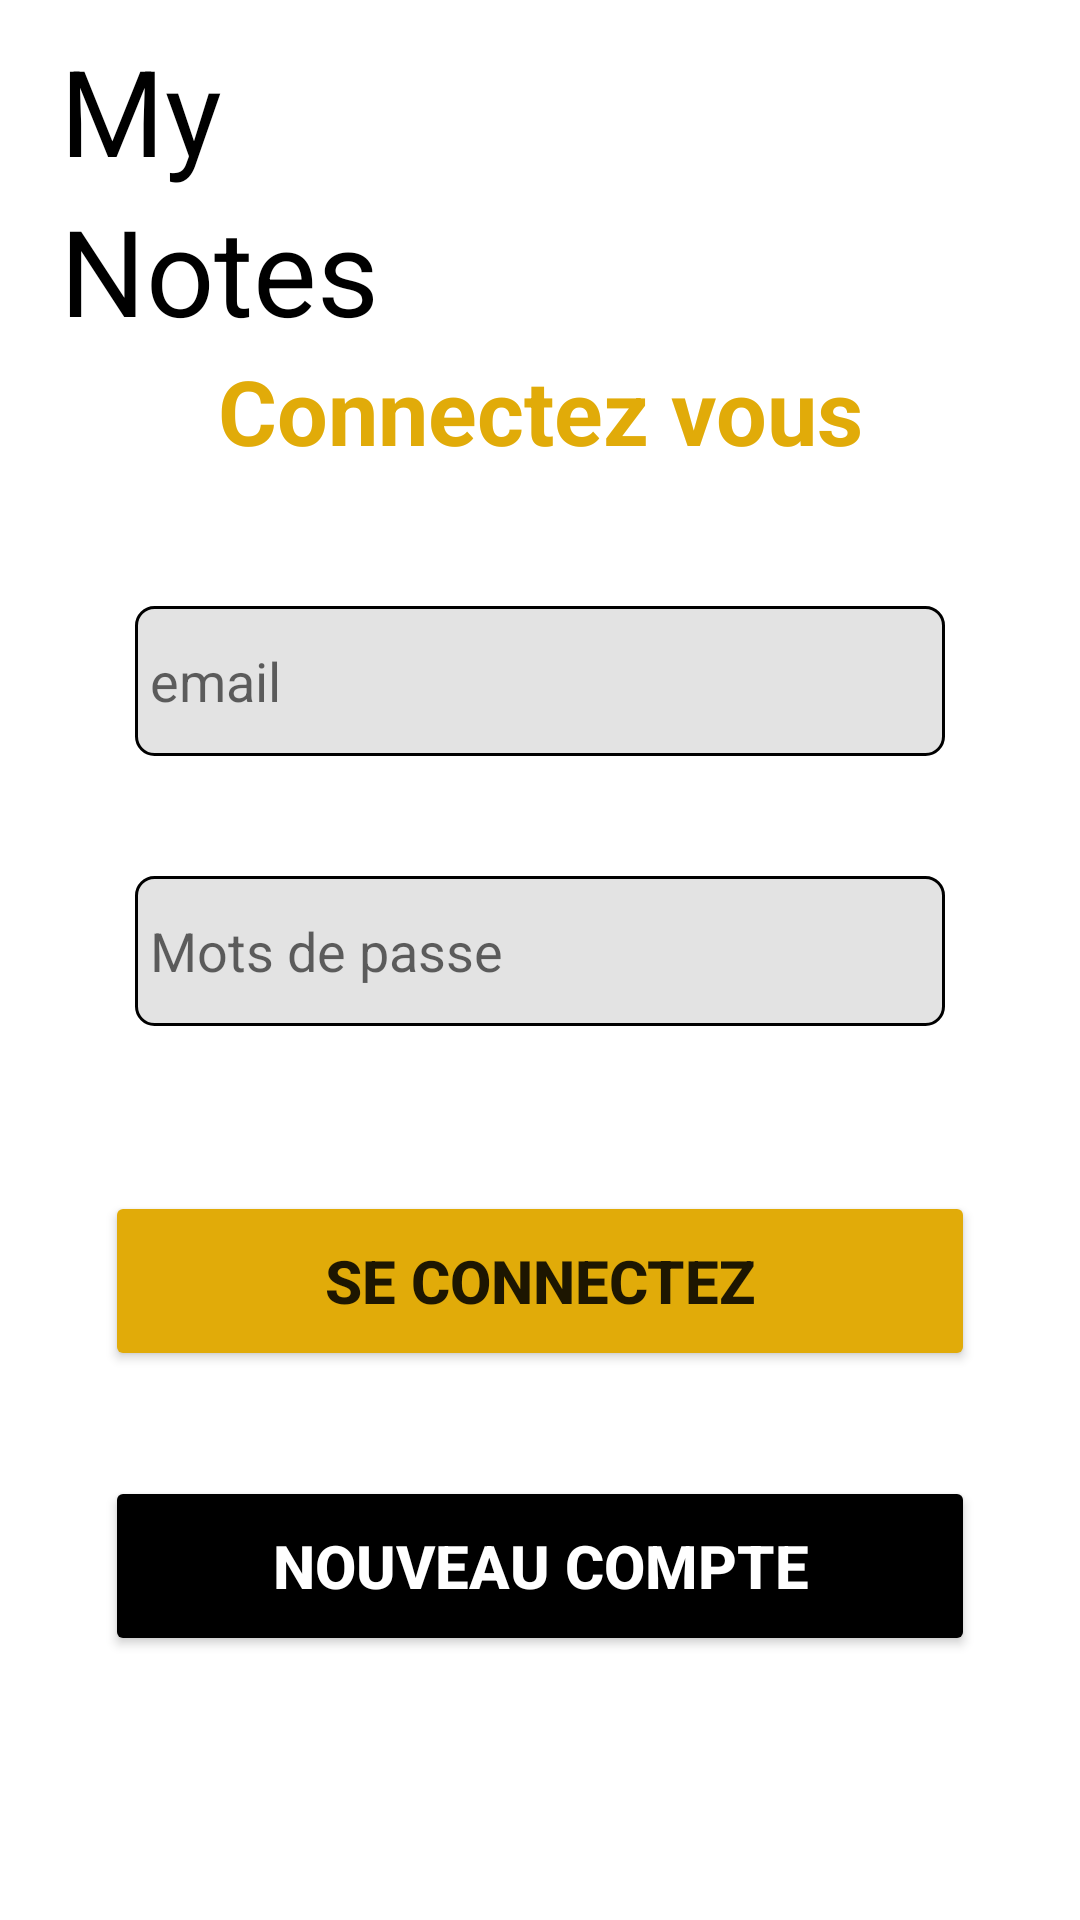

The Android layout XML behind this screen, and the referenced resources:
<!-- AndroidManifest.xml: application theme Theme.NoteShare -->
<!-- res/layout/activity_user.xml -->
<?xml version="1.0" encoding="utf-8"?>
<androidx.constraintlayout.widget.ConstraintLayout xmlns:android="http://schemas.android.com/apk/res/android"
    xmlns:app="http://schemas.android.com/apk/res-auto"
    xmlns:tools="http://schemas.android.com/tools"
    android:layout_width="match_parent"
    android:layout_height="match_parent"

    android:background="@color/white"
    >
    <LinearLayout
        android:id="@+id/linearLayout2"
        android:layout_width="wrap_content"
        android:layout_height="wrap_content"
        android:layout_margin="10dp"
        android:orientation="vertical"
        app:layout_constraintBottom_toBottomOf="parent"
        app:layout_constraintEnd_toEndOf="parent"
        app:layout_constraintHorizontal_bias="0"
        app:layout_constraintStart_toStartOf="parent"
        app:layout_constraintTop_toTopOf="parent"
        app:layout_constraintVertical_bias="0">

        <TextView
            android:layout_width="wrap_content"
            android:layout_height="wrap_content"
            android:layout_marginLeft="10dp"
            android:fontFamily="sans-serif"
            android:text="@string/mes"
            android:textColor="@color/black"

            android:textSize="@dimen/textPrincipale" />

        <TextView
            android:layout_width="wrap_content"
            android:layout_height="wrap_content"
            android:layout_marginLeft="10dp"
            android:fontFamily="sans-serif"
            android:text="@string/notes"
            android:textColor="@color/black"
            android:textSize="@dimen/textPrincipale" />
    </LinearLayout>
    
    <TextView
        android:id="@+id/textView"
        android:layout_width="match_parent"
        android:layout_height="wrap_content"
        android:gravity="center_horizontal"
        android:text="@string/connectez_vous"
        android:textColor="@color/orange"

        android:textSize="30dp"
        android:textStyle="bold"
        app:layout_constraintBottom_toBottomOf="parent"

        app:layout_constraintTop_toBottomOf="@+id/linearLayout2"
        app:layout_constraintVertical_bias="0" />

    <LinearLayout
        android:id="@+id/linearLayout"
        android:layout_width="match_parent"
        android:layout_height="wrap_content"
        android:layout_margin="25dp"
        android:orientation="vertical"
        app:layout_constraintBottom_toBottomOf="parent"

        app:layout_constraintTop_toBottomOf="@+id/textView"
        app:layout_constraintVertical_bias="0"
        tools:layout_editor_absoluteX="25dp">

        <EditText
            android:id="@+id/email"
            android:layout_width="match_parent"
            android:layout_height="50dp"
            android:layout_margin="20dp"

            android:background="@drawable/shap"
            android:hint="@string/email"
            android:paddingLeft="5dp" />

        <EditText
            android:id="@+id/password"
            android:layout_width="match_parent"
            android:layout_height="50dp"
            android:layout_margin="20dp"
            android:inputType="textPassword"
            android:background="@drawable/shap"
            android:hint="@string/mots_de_passe"
            android:paddingLeft="5dp"
            app:layout_constraintBottom_toBottomOf="parent" />
    </LinearLayout>

    <Button
        android:id="@+id/connecter"
        android:layout_width="match_parent"
        android:layout_height="60dp"
        android:layout_margin="35dp"
        android:backgroundTint="@color/orange"
        android:text="@string/se_connectez"
        android:textSize="20dp"
        android:textStyle="bold"
        app:layout_constraintBottom_toBottomOf="parent"
        app:layout_constraintEnd_toEndOf="parent"
        app:layout_constraintStart_toStartOf="parent"
        app:layout_constraintVertical_bias="0"
        app:layout_constraintTop_toBottomOf="@+id/linearLayout" />
    <Button
        android:id="@+id/compte"
        android:layout_width="match_parent"
        android:layout_height="60dp"
        android:layout_margin="35dp"
        android:backgroundTint="@color/black"
        android:text="@string/nouveau_compte"
        android:textSize="20dp"
        android:textColor="@color/white"
        android:textStyle="bold"
        app:layout_constraintBottom_toBottomOf="parent"
        app:layout_constraintEnd_toEndOf="parent"
        app:layout_constraintStart_toStartOf="parent"
        app:layout_constraintVertical_bias="0"
        app:layout_constraintTop_toBottomOf="@+id/connecter" />



</androidx.constraintlayout.widget.ConstraintLayout>
<!-- resources referenced by this layout -->
<resources>
  <color name="black">#FF000000</color>
  <color name="orange">#E1AB09</color>
  <color name="white">#FFFFFFFF</color>
  <dimen name="textPrincipale">40dp</dimen>
  <!-- drawable shap (drawable) -->
  <?xml version="1.0" encoding="utf-8"?>
  <shape xmlns:android="http://schemas.android.com/apk/res/android">
      <solid
          android:color="#E3E3E3" >
      </solid>
  
      <stroke
          android:width="1dp"
          android:color="@color/black"  >
      </stroke>
  
  
  
      <corners
          android:radius="@dimen/radius"   >
      </corners>
  </shape>
  <string name="connectez_vous">Connectez vous</string>
  <string name="email">email</string>
  <string name="mes">My</string>
  <string name="mots_de_passe">Mots de passe</string>
  <string name="notes">Notes</string>
  <string name="nouveau_compte">Nouveau Compte</string>
  <string name="se_connectez">Se connectez</string>
  <style name="Theme.NoteShare" parent="Theme.MaterialComponents.DayNight.NoActionBar">
          
          <item name="colorPrimary">@color/purple_500</item>
          <item name="colorPrimaryVariant">@color/purple_700</item>
          <item name="colorOnPrimary">@color/black</item>
          
          <item name="colorSecondary">@color/teal_200</item>
          <item name="colorSecondaryVariant">@color/teal_700</item>
          <item name="colorOnSecondary">@color/black</item>
          
          <item name="android:statusBarColor" tools:targetApi="l">?attr/colorOnPrimary</item>
          
      </style>
  <dimen name="radius">6dp</dimen>
  <color name="purple_500">#FF6200EE</color>
  <color name="purple_700">#FF3700B3</color>
  <color name="teal_200">#FF03DAC5</color>
  <color name="teal_700">#FF018786</color>
</resources>
